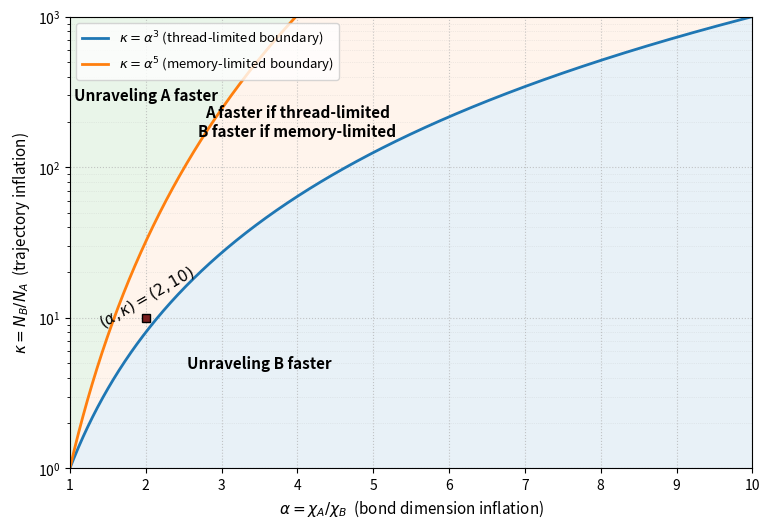

Reproduce this figure in Python.
from __future__ import annotations

from dataclasses import dataclass
from typing import Iterable, Optional, Sequence, Tuple

import numpy as np
import matplotlib.pyplot as plt


@dataclass(frozen=True)
class PhasePoint:
    """A labeled point to overlay on the phase diagram."""
    alpha: float
    kappa: float
    label: str = ""
    marker: str = "o"
    ms: float = 6.0  # marker size


def plot_alpha_kappa_phase_prx(
    *,
    alpha_range: Tuple[float, float] = (1.0, 16.0),
    kappa_range: Tuple[float, float] = (1.0, 1e6),
    n: int = 600,
    points: Optional[Sequence[PhasePoint]] = None,
    annotate_points: bool = True,
    title: Optional[str] = None,
    savepath: Optional[str] = None,
) -> None:
    r"""
    Publication-ready (alpha, kappa) phase diagram.

    Assumptions / definitions (choose A as higher-chi, lower-N; B as lower-chi, higher-N):
      alpha = chi_A / chi_B >= 1
      kappa = N_B / N_A >= 1

    Regime logic:
      - Thread-limited:     A faster if alpha^3 < kappa, else B faster.
      - Memory-limited:     A faster if alpha^5 < kappa, else B faster.
      -> "Flip region" where decision depends on regime: alpha^3 < kappa < alpha^5

    Notes:
      - This is a *conceptual* phase diagram; it is independent of absolute L, chi, N.
      - Overlay points (alpha,kappa) computed from your benchmarks to make it data-driven.
    """
    a0, a1 = alpha_range
    k0, k1 = kappa_range
    if a0 < 1.0:
        raise ValueError("alpha_range[0] must be >= 1 because alpha = chi_A/chi_B >= 1.")
    if k0 < 1.0:
        raise ValueError("kappa_range[0] must be >= 1 because kappa = N_B/N_A >= 1.")
    if a1 <= a0 or k1 <= k0:
        raise ValueError("Invalid ranges: ensure max > min for both axes.")

    # --------- Style tweaks for paper figures ----------
    plt.rcParams.update({
        "font.size": 11,
        "axes.titlesize": 12,
        "axes.labelsize": 11,
        "legend.fontsize": 9.5,
        "xtick.labelsize": 10,
        "ytick.labelsize": 10,
        "figure.dpi": 120,
        "savefig.dpi": 300,
        "pdf.fonttype": 42,   # embed fonts nicely
        "ps.fonttype": 42,
    })

    # --------- Grid in log space ----------
    a = np.logspace(np.log10(a0), np.log10(a1), n)
    k3 = a**3
    k5 = a**5

    # Shading regions via fill_between on log axes works fine as long as we clip
    # Region definitions:
    #   B wins both: kappa < alpha^3
    #   Flip:        alpha^3 < kappa < alpha^5
    #   A wins both: kappa > alpha^5
    k3_clip = np.clip(k3, k0, k1)
    k5_clip = np.clip(k5, k0, k1)

    fig, ax = plt.subplots(figsize=(7.8, 5.4))
    # ax.set_xscale("log")
    ax.set_yscale("log")

    # --- Shaded regions (no explicit colors requested; matplotlib defaults) ---
    # Use alpha for transparency; don't set explicit colors to keep styling neutral.
    # Region: B wins (below k3)
    ax.fill_between(a, k0, k3_clip, alpha=0.10, linewidth=0)

    # Region: Flip (between k3 and k5)
    ax.fill_between(a, k3_clip, k5_clip, alpha=0.08, linewidth=0)

    # Region: A wins (above k5)
    ax.fill_between(a, k5_clip, k1, alpha=0.10, linewidth=0)

    # --- Boundary curves ---
    ax.plot(a, k3, lw=2.0, label=r"$\kappa=\alpha^3$ (thread-limited boundary)")
    ax.plot(a, k5, lw=2.0, label=r"$\kappa=\alpha^5$ (memory-limited boundary)")

    # --- Region labels (placed at representative points) ---
    # Choose points safely inside the plotting window.
    # B-wins region label: pick alpha close to 1, kappa a bit above 1
    ax.text(
        x=3.5,
        y=5, # min(max(1.5, k0 * 1.8), k1 / 50),
        s="Unraveling B faster",
        ha="center",
        va="center",
        fontweight="bold",
    )

    ax.text(
        x=4,
        y=200, # min(max(1.5, k0 * 1.8), k1 / 50),
        s="A faster if thread-limited\nB faster if memory-limited",
        ha="center",
        va="center",
        fontweight="bold",
    )

    # A-wins region label: pick alpha large and kappa above a^5
    ax.text(
        x=2,
        y=300, # min(max(1.5, k0 * 1.8), k1 / 50),
        s="Unraveling A faster",
        ha="center",
        va="center",
        fontweight="bold",
    )

    # --- Axes labels ---
    ax.set_xlabel(r"$\alpha=\chi_A/\chi_B$  (bond dimension inflation)")
    ax.set_ylabel(r"$\kappa=N_B/N_A$  (trajectory inflation)")

    ax.set_xlim(a0, a1)
    ax.set_ylim(k0, k1)

    # --- Grid: subtle, publication style ---
    ax.grid(True, which="major", linestyle=":", linewidth=0.8, alpha=0.7)
    ax.grid(True, which="minor", linestyle=":", linewidth=0.5, alpha=0.35)

    # --- Optional overlay points ---
    if points:
        for p in points:
            ax.plot(
                p.alpha,
                p.kappa,
                p.marker,
                ms=p.ms,
                color="#7A1E1E",
                markeredgecolor="black",  # optional, improves contrast
                zorder=5,
            )
            if annotate_points and p.label:
                ax.annotate(
                    p.label,
                    (p.alpha, p.kappa),
                    textcoords="offset points",
                    xytext=(1, 15),
                    ha="center",
                    va="center",
                    rotation=30,
                    rotation_mode="anchor",
                )


    # --- Legend ---
    ax.legend(loc="upper left", frameon=True)

    plt.tight_layout()

    if savepath:
        # Recommended: PDF or SVG for vector export
        fig.savefig(savepath, bbox_inches="tight")
    plt.show()


# ---------------- Example usage ----------------
if __name__ == "__main__":
    demo_points = [
        PhasePoint(alpha=2.0, kappa=10.0, label="$(\\alpha,\\kappa)=(2,10)$", marker="s"),
        # Add your measured points here...
        # PhasePoint(alpha=1.6, kappa=5.0, label="Ising, dt=0.1", marker="o"),
    ]
    plot_alpha_kappa_phase_prx(
        alpha_range=(1.0, 10),
        kappa_range=(1.0, 1e3),
        points=demo_points,
        savepath=None,   # e.g. "alpha_kappa_phase.pdf"
    )
